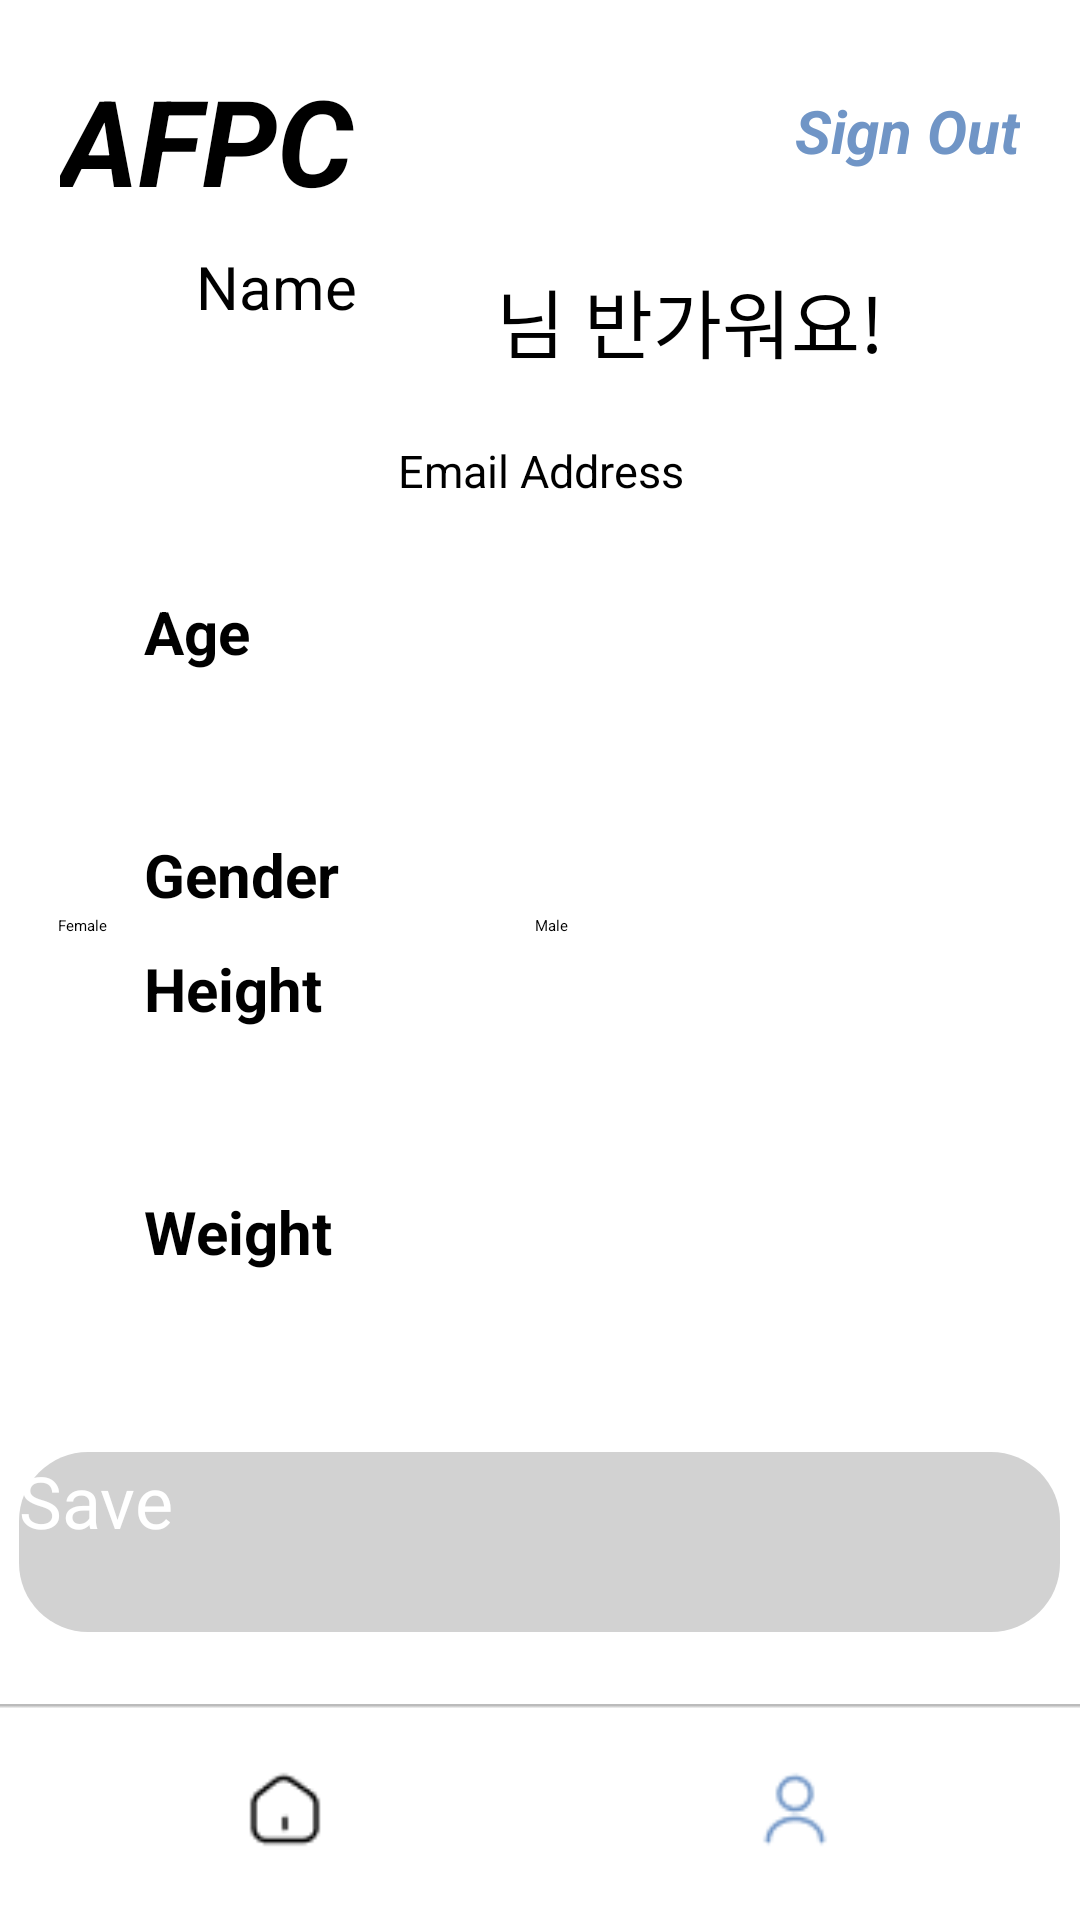

Layout XML and referenced resources for this Android screen:
<!-- AndroidManifest.xml: application theme Theme.Hcd -->
<!-- res/layout/activity_user2.xml -->
<?xml version="1.0" encoding="utf-8"?>
<androidx.constraintlayout.widget.ConstraintLayout xmlns:android="http://schemas.android.com/apk/res/android"
    xmlns:app="http://schemas.android.com/apk/res-auto"
    xmlns:tools="http://schemas.android.com/tools"
    android:layout_width="match_parent"
    android:layout_height="match_parent"
    android:background="@color/white"
    tools:context=".UserActivity">

    
    <TextView
        android:id="@+id/text_logo"
        android:layout_width="209dp"
        android:layout_height="62dp"
        android:layout_marginStart="20dp"
        android:layout_marginTop="20dp"
        android:text="AFPC"
        android:textColor="#000000"
        android:textSize="40dp"
        android:textStyle="bold|italic"
        app:layout_constraintStart_toStartOf="parent"
        app:layout_constraintTop_toTopOf="parent">

    </TextView>
    

    
    <TextView
        android:id="@+id/text_logout"
        android:layout_width="wrap_content"
        android:layout_height="wrap_content"
        android:layout_marginTop="30dp"
        android:layout_marginEnd="20dp"
        android:onClick="Logout"
        android:text="Sign Out"
        android:textColor="#7095C6"
        android:textSize="20dp"
        android:textStyle="bold|italic"
        app:layout_constraintEnd_toEndOf="parent"
        app:layout_constraintTop_toTopOf="parent">

    </TextView>
    

    <LinearLayout
        android:id="@+id/view_top"
        android:layout_width="match_parent"
        android:layout_height="wrap_content"
        android:orientation="horizontal"
        android:gravity="center"
        app:layout_constraintEnd_toEndOf="parent"
        app:layout_constraintStart_toStartOf="parent"
        app:layout_constraintTop_toBottomOf="@+id/text_logo">

        <EditText
            android:id="@+id/editText_Name"
            android:layout_width="100dp"
            android:layout_height="50dp"
            android:hint="Name"
            android:inputType="text"
            android:textSize="20dp" />

        <TextView
            android:id="@+id/text_name"
            android:layout_width="wrap_content"
            android:layout_height="50dp"
            android:gravity="center"

            android:text="님 반가워요!"
            android:textColor="#000000"
            android:textSize="25dp"
            android:textStyle="normal" />

    </LinearLayout>

    <TextView
        android:id="@+id/text_email"
        android:layout_width="match_parent"
        android:layout_height="50dp"

        android:gravity="center"
        android:text="Email Address"
        android:textColor="#000000"
        android:textSize="15dp"
        android:textStyle="normal"

        app:layout_constraintEnd_toEndOf="parent"
        app:layout_constraintStart_toStartOf="parent"
        app:layout_constraintTop_toBottomOf="@+id/view_top" />

    
    <ScrollView
        android:id="@+id/view_main"
        android:layout_width="match_parent"
        android:layout_height="0dp"
        android:layout_weight="1"
        android:layout_marginTop="5dp"
        android:orientation="vertical"
        android:background="@drawable/border"
        app:layout_constraintTop_toBottomOf="@+id/text_email"
        app:layout_constraintBottom_toTopOf="@+id/box_navigation">

        <LinearLayout
            android:id="@+id/view_sub"
            android:layout_width="match_parent"
            android:layout_height="0dp"
            android:orientation="vertical"
            android:gravity="center">

            <TextView
                android:id="@+id/text_age"
                android:layout_width="match_parent"
                android:layout_height="wrap_content"
                android:layout_marginStart="32dp"
                android:layout_marginTop="10dp"
                android:text="Age"
                android:textColor="#000000"
                android:textSize="20dp"
                android:textStyle="bold"
                app:layout_constraintStart_toStartOf="parent"
                app:layout_constraintTop_toBottomOf="@+id/editText_Name" />

            <EditText
                android:id="@+id/editText_Age"
                android:layout_width="320dp"
                android:layout_height="50dp"
                android:inputType="number"
                app:layout_constraintEnd_toEndOf="parent"
                app:layout_constraintStart_toStartOf="parent"
                app:layout_constraintTop_toBottomOf="@+id/text_age" />

            <TextView
                android:id="@+id/text_gender"
                android:layout_width="match_parent"
                android:layout_height="wrap_content"
                android:layout_marginStart="32dp"
                android:layout_marginTop="4dp"
                android:text="Gender"
                android:textColor="#000000"
                android:textSize="20dp"
                android:textStyle="bold"
                app:layout_constraintStart_toStartOf="parent"
                app:layout_constraintTop_toBottomOf="@+id/editText_Age" />

            <RadioGroup
                android:id="@+id/rg_gender"
                android:layout_width="match_parent"
                android:layout_height="wrap_content"
                android:orientation="horizontal"
                android:gravity="center"
                app:layout_constraintEnd_toEndOf="parent"
                app:layout_constraintStart_toStartOf="parent"
                app:layout_constraintTop_toBottomOf="@+id/text_gender"
                tools:layout_editor_absoluteX="111dp"
                tools:layout_editor_absoluteY="281dp">

                <RadioButton
                    android:id="@+id/rd_gender_f"
                    android:layout_width="159dp"
                    android:layout_height="wrap_content"
                    android:checked="true"
                    android:text="Female" />

                <RadioButton
                    android:id="@+id/rd_gender_m"
                    android:layout_width="162dp"
                    android:layout_height="wrap_content"
                    android:text="Male" />
            </RadioGroup>

            <TextView
                android:id="@+id/text_height"
                android:layout_width="match_parent"
                android:layout_height="wrap_content"
                android:layout_marginStart="32dp"
                android:layout_marginTop="4dp"
                android:text="Height"
                android:textColor="#000000"
                android:textSize="20dp"
                android:textStyle="bold"
                app:layout_constraintStart_toStartOf="parent"
                app:layout_constraintTop_toBottomOf="@+id/rg_gender" />

            <EditText
                android:id="@+id/editText_Height"
                android:layout_width="320dp"
                android:layout_height="50dp"
                android:inputType="numberDecimal"
                app:layout_constraintEnd_toEndOf="parent"
                app:layout_constraintStart_toStartOf="parent"
                app:layout_constraintTop_toBottomOf="@+id/text_height" />

            <TextView
                android:id="@+id/text_weight"
                android:layout_width="match_parent"
                android:layout_height="wrap_content"
                android:layout_marginStart="32dp"
                android:layout_marginTop="4dp"
                android:text="Weight"
                android:textColor="#000000"
                android:textSize="20dp"
                android:textStyle="bold"
                app:layout_constraintStart_toStartOf="parent"
                app:layout_constraintTop_toBottomOf="@+id/editText_Height" />

            <EditText
                android:id="@+id/editText_Weight"
                android:layout_width="320dp"
                android:layout_height="50dp"
                android:inputType="numberDecimal"
                app:layout_constraintEnd_toEndOf="parent"
                app:layout_constraintStart_toStartOf="parent"
                app:layout_constraintTop_toBottomOf="@+id/text_weight" />

            <Button
                android:id="@+id/btn_save"
                android:layout_width="347dp"
                android:layout_height="60dp"

                android:layout_marginStart="20dp"
                android:layout_marginTop="10dp"
                android:layout_marginEnd="20dp"
                android:background="@drawable/button_round"

                android:enabled="false"
                android:fontFamily="@font/inter_semibold"
                android:onClick="Save"
                android:text="Save"
                android:textAllCaps="false"
                android:textColor="@color/white"

                android:textSize="24dp"
                app:layout_constraintEnd_toEndOf="parent"
                app:layout_constraintStart_toStartOf="parent"
                app:layout_constraintTop_toBottomOf="@+id/editText_Weight" />

            <Button
                android:id="@+id/btn_withdraw"
                android:layout_width="wrap_content"
                android:layout_height="wrap_content"
                android:layout_marginTop="30dp"
                android:background="@color/back"

                android:onClick="withdraw"
                android:text="Withdraw from AFPC"
                android:textAllCaps="false"
                android:textColor="@color/black"

                app:layout_constraintBottom_toBottomOf="parent"
                app:layout_constraintStart_toStartOf="parent"
                app:layout_constraintTop_toBottomOf="@+id/btn_save" />

            </LinearLayout>
    </ScrollView>
    

    
    <ImageView
        android:id="@+id/box_navigation"
        android:layout_width="match_parent"
        android:layout_height="80dp"
        android:src="@drawable/box_navigation"
        app:layout_constraintBottom_toBottomOf="parent"
        app:layout_constraintEnd_toEndOf="parent"
        app:layout_constraintStart_toStartOf="parent">

    </ImageView>

    <ImageView
        android:id="@+id/navi_home"
        android:layout_width="100dp"
        android:layout_height="80dp"
        android:layout_marginEnd="170dp"
        android:onClick="Home"
        android:src="@drawable/ic_home"
        app:layout_constraintBottom_toBottomOf="@+id/box_navigation"
        app:layout_constraintEnd_toEndOf="@+id/box_navigation"
        app:layout_constraintStart_toStartOf="@+id/box_navigation">

    </ImageView>

    <ImageView
        android:id="@+id/navi_user"
        android:layout_width="100dp"
        android:layout_height="80dp"
        android:layout_marginStart="170dp"
        android:src="@drawable/ic_user_2"
        app:layout_constraintBottom_toBottomOf="@+id/box_navigation"
        app:layout_constraintEnd_toEndOf="@+id/box_navigation"
        app:layout_constraintStart_toStartOf="@+id/box_navigation">

    </ImageView>
    

</androidx.constraintlayout.widget.ConstraintLayout>
<!-- resources referenced by this layout -->
<resources>
  <color name="back">#00ff0000</color>
  <color name="black">#FF000000</color>
  <color name="white">#FFFFFFFF</color>
  <!-- drawable box_navigation: png bitmap (drawable, 353 bytes) -->
  <!-- drawable button_round (drawable) -->
  <?xml version="1.0" encoding="utf-8"?>
  <selector xmlns:android="http://schemas.android.com/apk/res/android"
      android:padding="10dp"
      android:shape="rectangle">
  
      
      <item android:state_pressed="true">
          <shape>
              
              <solid android:color="@color/pressed" />
              
              <corners
                  android:bottomLeftRadius="23dp"
                  android:bottomRightRadius="23dp"
                  android:topLeftRadius="23dp"
                  android:topRightRadius="23dp" />
          </shape>
      </item>
  
      
      <item android:state_enabled="true">
          <shape>
              
              <solid android:color="@color/active" />
              
              <corners
                  android:bottomLeftRadius="23dp"
                  android:bottomRightRadius="23dp"
                  android:topLeftRadius="23dp"
                  android:topRightRadius="23dp" />
          </shape>
      </item>
  
      
      <item android:state_enabled="false">
          <shape>
              
              <solid android:color="@color/defalut" />
              
              <corners
                  android:bottomLeftRadius="23dp"
                  android:bottomRightRadius="23dp"
                  android:topLeftRadius="23dp"
                  android:topRightRadius="23dp" />
          </shape>
      </item>
  
  </selector>
  <!-- drawable ic_home: png bitmap (drawable, 452 bytes) -->
  <!-- drawable ic_user_2: png bitmap (drawable, 720 bytes) -->
  <style name="Theme.Hcd" parent="Theme.MaterialComponents.DayNight.DarkActionBar">
  
          
          <item name="colorPrimary">@color/Theme</item>
          <item name="colorPrimaryVariant">@color/black</item>
          <item name="colorOnPrimary">@color/white</item>
          
          <item name="colorSecondary">@color/Theme</item>
          <item name="colorSecondaryVariant">@color/white</item>
          <item name="colorOnSecondary">@color/black</item>
          
          <item name="android:statusBarColor">?attr/colorPrimaryVariant</item>
          
  
          
          <item name="windowActionBar">false</item>
          <item name="windowNoTitle">true</item>
      </style>
  <color name="pressed">#5979A4</color>
  <color name="active">#7095C6</color>
  <color name="defalut">#D2D2D2</color>
  <color name="Theme">#7095C6</color>
</resources>
